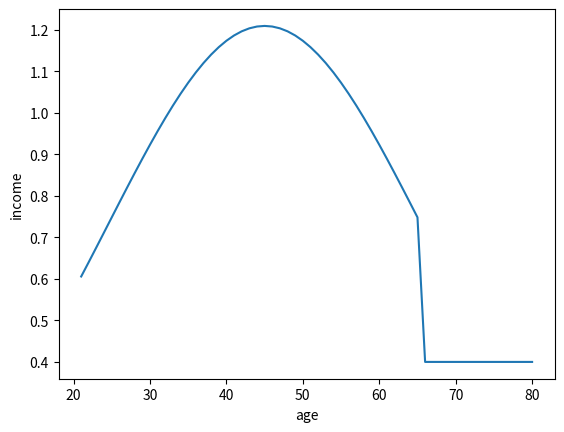
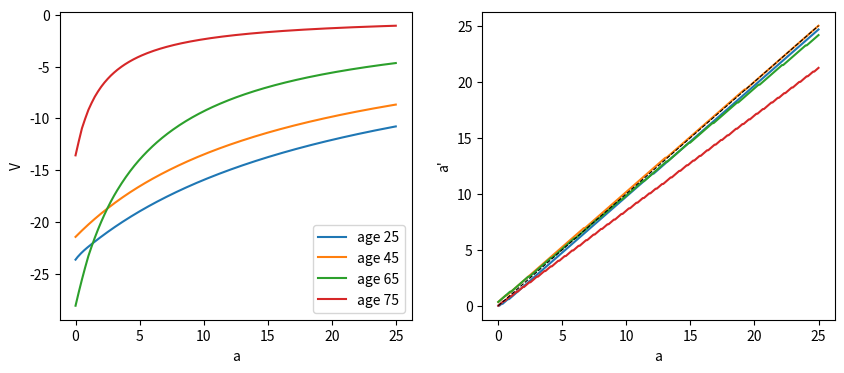
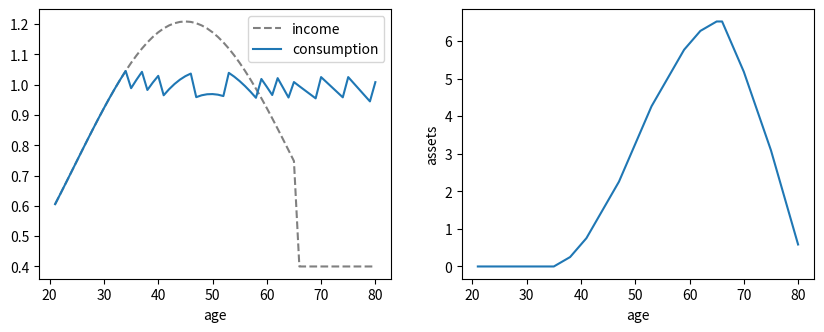

The script that saved these images, in order:
import numpy as np
import matplotlib.pyplot as plt

p = dict(J=60, J_R=45, beta=0.96, R=1.04, sigma=2.0, w=1.0, tau=0.0, repl=0.4, a_max=25.0, n_a=300)
ages = 20 + np.arange(1, p["J"] + 1)

# SOLUTION
def efficiency_profile(J, J_R):
    j = np.arange(1, J + 1)
    e = np.exp(0.06 * j - 0.0012 * j**2)
    e = e / e[:J_R].mean()
    e[J_R:] = 0.0
    return e

def income_profile(p):
    e = efficiency_profile(p["J"], p["J_R"])
    y = (1 - p["tau"]) * p["w"] * e
    y[p["J_R"]:] = p["repl"] * p["w"] * e[:p["J_R"]].mean()
    return y

y = income_profile(p)
plt.plot(ages, y); plt.xlabel("age"); plt.ylabel("income"); plt.show()

# SOLUTION
def utility(c, sigma):
    return np.log(c) if sigma == 1.0 else c ** (1 - sigma) / (1 - sigma)

def solve_household_grid(p):
    J, R, beta, sigma = p["J"], p["R"], p["beta"], p["sigma"]
    a = np.linspace(0.0, p["a_max"], p["n_a"])
    y = income_profile(p)
    V = np.zeros((J + 1, len(a)))                  # V[J] = 0 is the terminal condition
    policy = np.zeros((J, len(a)), dtype=int)
    for j in range(J - 1, -1, -1):                 # last age first
        c = R * a[:, None] + y[j] - a[None, :]     # rows: a today; columns: a' choices
        u = np.full(c.shape, -np.inf)
        u[c > 0] = utility(c[c > 0], sigma)
        value = u + beta * V[j + 1][None, :]
        policy[j] = value.argmax(axis=1)
        V[j] = value.max(axis=1)
    return dict(a_grid=a, V=V, policy=policy, y=y)

sol = solve_household_grid(p)
print("last-age policy saves nothing:", np.all(sol["policy"][-1] == 0))

# SOLUTION
a, V, pol = sol["a_grid"], sol["V"], sol["policy"]
fig, axes = plt.subplots(1, 2, figsize=(10, 4))
for j in (4, 24, 44, 54):
    axes[0].plot(a, V[j], label=f"age {20 + j + 1}")
    axes[1].plot(a, a[pol[j]], label=f"age {20 + j + 1}")
axes[1].plot(a, a, "k--", lw=0.8)
axes[0].set_xlabel("a"); axes[0].set_ylabel("V"); axes[0].legend()
axes[1].set_xlabel("a"); axes[1].set_ylabel("a'"); plt.show()

# SOLUTION
def simulate_profile(sol, p):
    a, pol, y, R = sol["a_grid"], sol["policy"], sol["y"], p["R"]
    idx, assets, cons = 0, [0.0], []
    for j in range(p["J"]):
        nxt = pol[j, idx]
        cons.append(R * a[idx] + y[j] - a[nxt])
        assets.append(a[nxt]); idx = nxt
    return np.array(assets), np.array(cons)

assets, cons = simulate_profile(sol, p)
fig, axes = plt.subplots(1, 2, figsize=(10, 3.5))
axes[0].plot(ages, sol["y"], "--", color="grey", label="income"); axes[0].plot(ages, cons, label="consumption"); axes[0].legend()
axes[1].plot(ages, assets[:-1]); axes[1].set_ylabel("assets")
for ax in axes: ax.set_xlabel("age")
plt.show()
print(f"beta * R = {p['beta'] * p['R']:.4f}; peak assets {assets.max():.2f} at age {ages[np.argmax(assets[:-1])]}")

# SOLUTION
p1 = {**p, "tau": 0.1}
sol1 = solve_household_grid(p1)
assets1, cons1 = simulate_profile(sol1, p1)
print(f"working consumption: {cons[:45].mean():.3f} -> {cons1[:45].mean():.3f}")
print(f"peak assets:         {assets.max():.2f} -> {assets1.max():.2f}")
print(f"retired consumption: {cons[45:].mean():.3f} -> {cons1[45:].mean():.3f}")

# SOLUTION
y1, y2, R, beta = 1.0, 0.3, 1.04, 0.96
c1 = (y1 + y2 / R) / (1 + beta); s_cf = y1 - c1
for n in (11, 101, 1001):
    ag = np.linspace(0, 1, n)
    val = np.full(n, -np.inf); ok = y1 - ag > 0
    val[ok] = np.log(y1 - ag[ok]) + beta * np.log(R * ag[ok] + y2)
    print(f"n = {n:5d}: grid s = {ag[val.argmax()]:.4f}, closed form {s_cf:.4f}, error {abs(ag[val.argmax()] - s_cf):.4f}, spacing {1 / (n - 1):.4f}")

# Exercise 1


# Exercise 2
